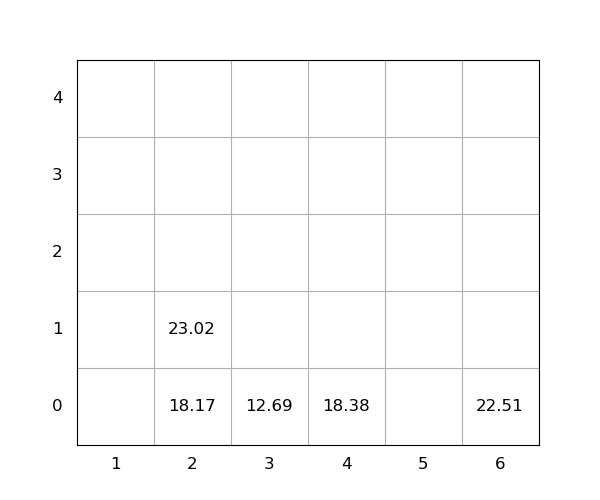

The file beside this chart, header and first rows:
idx, loc_x, loc_y, loc_z, weight, seq, emerg, reloc, size(ft)
1, 6, 0, 0, 22.51, 0, 0, 0, 20
2, 4, 0, 0, 18.38, 0, 0, 0, 20
3, 3, 0, 0, 12.69, 0, 0, 0, 20
4, 2, 0, 0, 18.17, 1, 0, 0, 20
5, 2, 0, 1, 23.02, 2, 0, 1.0, 20
